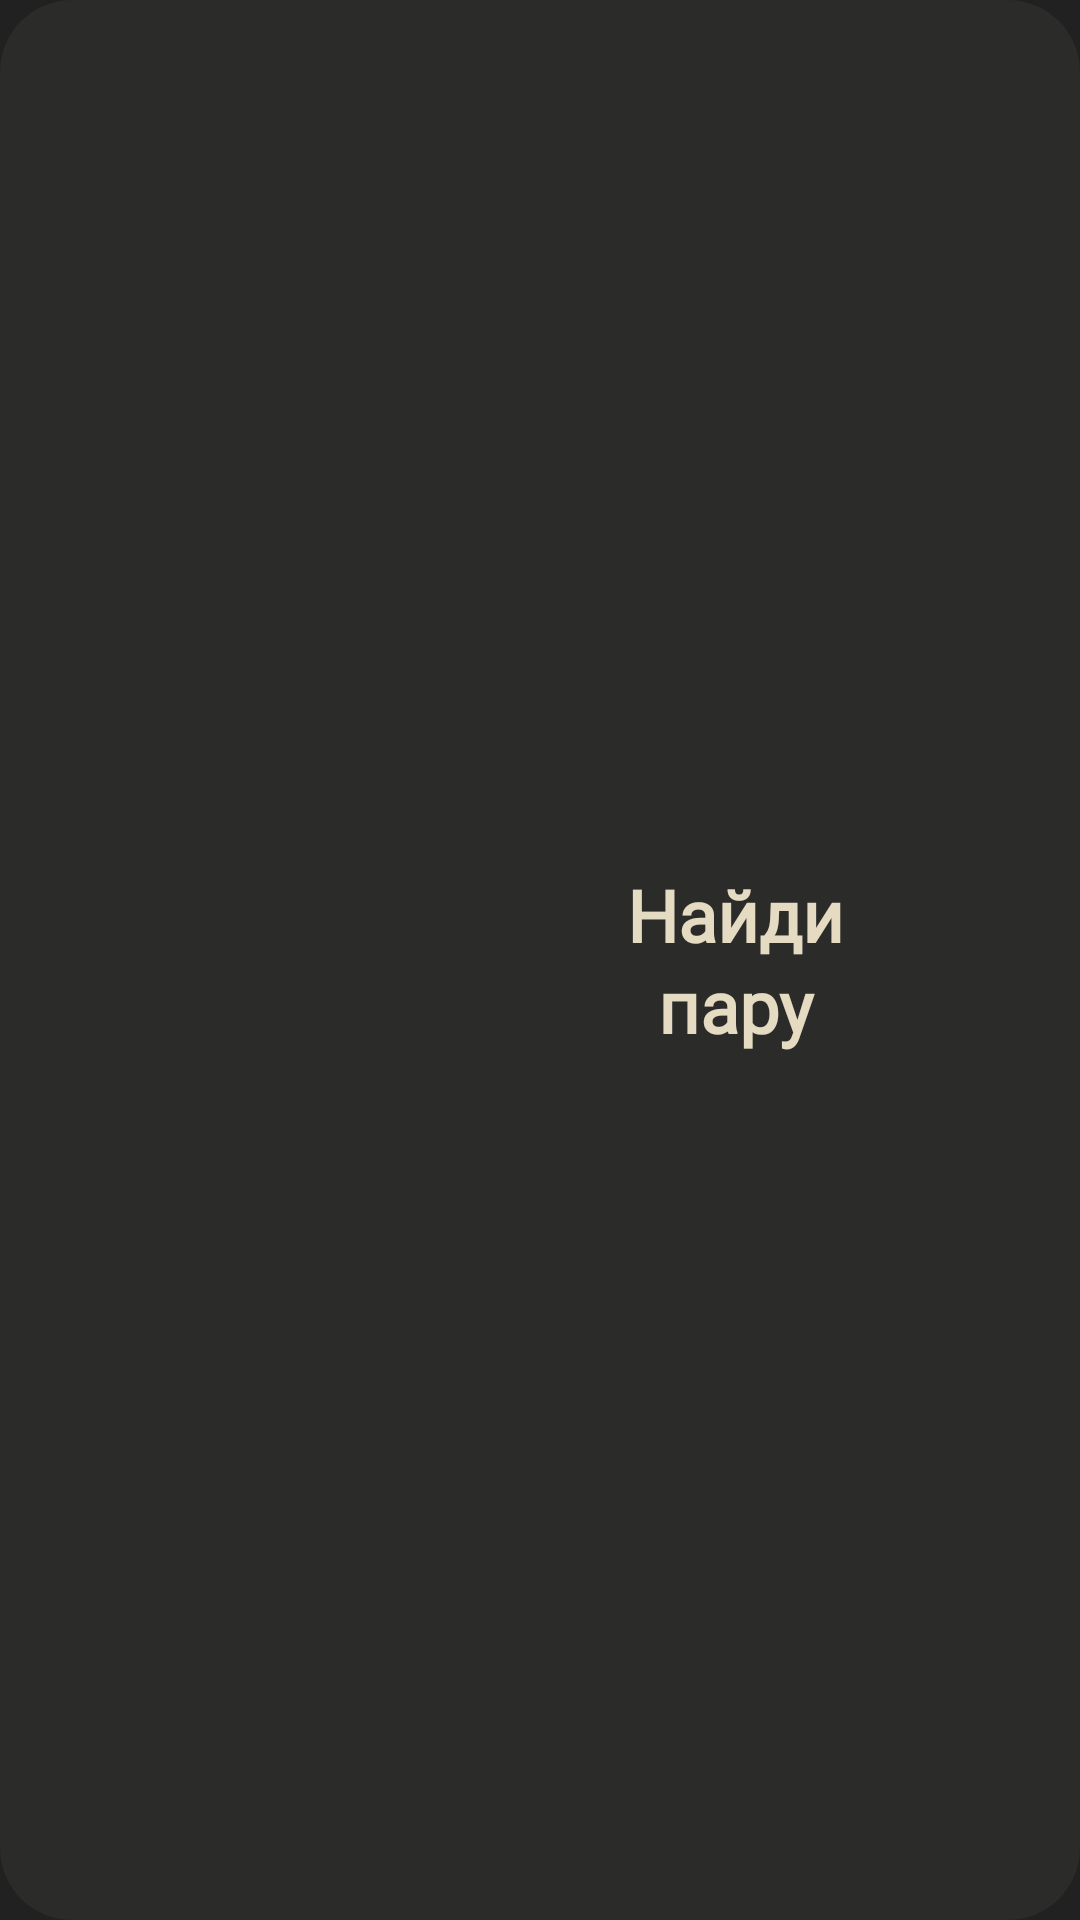

Reconstruct the res/layout file that produces this screen, plus the resources it refers to.
<!-- AndroidManifest.xml: application theme Theme.Pimi -->
<!-- res/layout/game_select_card_long.xml -->
<?xml version="1.0" encoding="utf-8"?>
<androidx.constraintlayout.widget.ConstraintLayout xmlns:android="http://schemas.android.com/apk/res/android"
    xmlns:app="http://schemas.android.com/apk/res-auto"
    android:id="@+id/rootCard"
    android:layout_width="match_parent"
    android:layout_height="wrap_content"
    android:background="@drawable/bg_game_card_selector"
    android:clickable="true"
    android:focusable="true"
    android:foreground="@drawable/bg_game_card_ripple"
    android:minHeight="128dp"
    android:padding="16dp">

    
    <androidx.constraintlayout.widget.ConstraintLayout
        android:id="@+id/contentBlock"
        android:layout_width="wrap_content"
        android:layout_height="wrap_content"

        app:layout_constraintBottom_toBottomOf="parent"
        app:layout_constraintEnd_toEndOf="parent"
        app:layout_constraintStart_toStartOf="parent"
        app:layout_constraintTop_toTopOf="parent">

        
        <ImageView
            android:id="@+id/icon"
            android:layout_width="90dp"
            android:layout_height="90dp"
            android:duplicateParentState="true"
            android:scaleType="fitCenter"

            android:src="@drawable/game_mtw_icon_normal"
            app:layout_constraintBottom_toBottomOf="parent"
            app:layout_constraintStart_toStartOf="parent"
            app:layout_constraintTop_toTopOf="parent" />

        
        <TextView
            android:id="@+id/title"
            android:layout_width="wrap_content"
            android:layout_height="wrap_content"
            android:layout_marginStart="40dp"
            android:duplicateParentState="true"
            android:fontFamily="@font/murs_gothic_wide_dark"
            android:gravity="center"
            android:lineSpacingExtra="2dp"
            android:maxLines="3"

            android:text="@string/MTW"
            android:textColor="@color/game_option_title_color"
            android:textSize="24sp"
            android:textStyle="bold"
            app:layout_constraintBottom_toBottomOf="@id/icon"
            app:layout_constraintStart_toEndOf="@id/icon"
            app:layout_constraintTop_toTopOf="@id/icon" />

    </androidx.constraintlayout.widget.ConstraintLayout>

</androidx.constraintlayout.widget.ConstraintLayout>
<!-- resources referenced by this layout -->
<resources>
  <!-- drawable bg_game_card_ripple (drawable) -->
  <?xml version="1.0" encoding="utf-8"?>
  <ripple xmlns:android="http://schemas.android.com/apk/res/android"
      android:color="?attr/colorControlHighlight">
  
      
      <item android:id="@android:id/mask">
          <shape android:shape="rectangle">
              <corners android:radius="24dp" />
              <solid android:color="@android:color/white" />
          </shape>
      </item>
  
      
      <item>
          <shape android:shape="rectangle">
              <corners android:radius="24dp" />
              <solid android:color="@android:color/transparent" />
          </shape>
      </item>
  </ripple>
  <!-- drawable bg_game_card_selector (drawable) -->
  <selector xmlns:android="http://schemas.android.com/apk/res/android">
  
      
      <item android:state_selected="true"
          android:drawable="@drawable/bg_game_card_selected" />
  
      
      <item android:state_pressed="true"
          android:drawable="@drawable/bg_game_card_selected" />
  
      
      <item>
          <shape android:shape="rectangle">
              <corners android:radius="24dp" />
              <solid android:color="@color/dark_gray" />
          </shape>
      </item>
  </selector>
  <string name="MTW">Найди\nпару</string>
  <style name="Theme.Pimi" parent="Theme.Material3.Dark.NoActionBar">
          <item name="android:statusBarColor">@color/black_primary</item>
          <item name="android:windowLightStatusBar">false</item>
          <item name="android:navigationBarColor">@color/black_primary</item>
          <item name="android:windowLightNavigationBar">false</item>
          <item name="android:colorBackground">@color/black_primary</item>
          <item name="android:windowOptOutEdgeToEdgeEnforcement">true</item>
  
      </style>
  <!-- drawable bg_game_card_selected (drawable) -->
  <vector xmlns:android="http://schemas.android.com/apk/res/android"
      android:width="320dp"
      android:height="140dp"
      android:viewportWidth="320"
      android:viewportHeight="140">
    <path
        android:pathData="M32,0L288,0A32,32 0,0 1,320 32L320,108A32,32 0,0 1,288 140L32,140A32,32 0,0 1,0 108L0,32A32,32 0,0 1,32 0z"
        android:fillColor="#038D57"/>
    <path
        android:pathData="M24,0L296,0A24,24 0,0 1,320 24L320,104A24,24 0,0 1,296 128L24,128A24,24 0,0 1,0 104L0,24A24,24 0,0 1,24 0z"
        android:fillColor="#00AE6A"/>
  </vector>
  <color name="dark_gray">#2B2B29</color>
  <color name="black_primary">#212121</color>
</resources>
